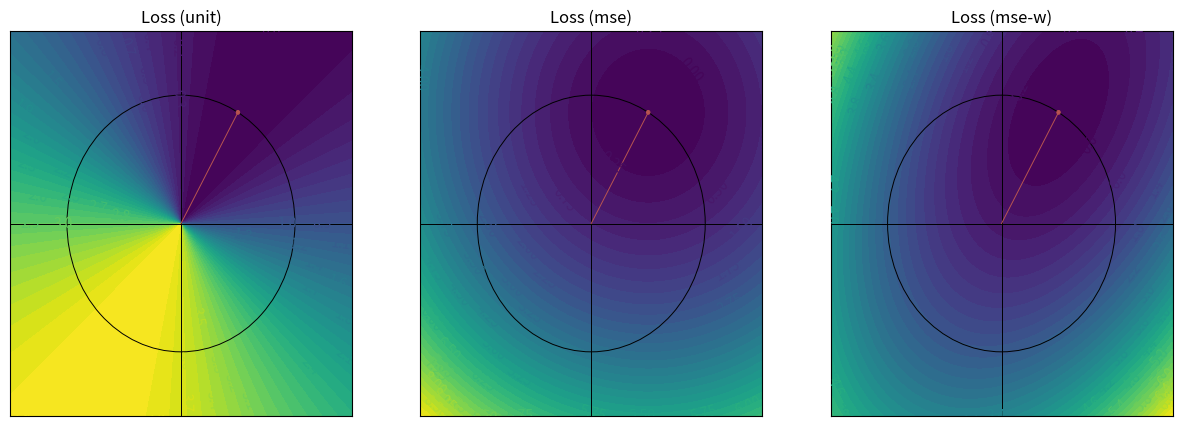

Recreate this plot in Python.
import numpy as np
import matplotlib.pyplot as plt

RESOLUTION = 300
LINSPACE_MAX = 1.5
NUM_CONTOURS = 40

LINE_COLOR = "black"
VECTOR_COLOR = "#B85450"
LINE_WIDTH = 0.7
VECTOR_DOT_SIZE = 0.015

THETA_TRUE_DEGREES = 30
LAMBDA_1 = 0.5
LAMBDA_2 = 1.5


theta_true_radians = THETA_TRUE_DEGREES * 2 * 3.14159 / 360
y_true = np.array([np.sin(theta_true_radians), np.cos(theta_true_radians)])
print("y_true", y_true)

xlist = np.linspace(-LINSPACE_MAX, LINSPACE_MAX, RESOLUTION)
ylist = np.linspace(-LINSPACE_MAX, LINSPACE_MAX, RESOLUTION)

X, Y = np.meshgrid(xlist, ylist)

print(X.shape)
print(Y.shape)

X_Y_LEN = np.sqrt((X ** 2) + (Y ** 2))
X_NORM = X / X_Y_LEN
Y_NORM = Y / X_Y_LEN


loss_1_a = (X_NORM - y_true[0]) ** 2
loss_1_b = (Y_NORM - y_true[1]) ** 2
loss_1 = loss_1_a + loss_1_b
print("loss_1_a", loss_1_a.shape)  
print("loss_1_b", loss_1_b.shape)  
print("loss_1", loss_1.shape)  


loss_2 = (X - y_true[0]) ** 2 + (Y - y_true[1]) ** 2


loss_3_a = X * y_true[0] + Y * y_true[1]
loss_3_b = X * y_true[1] - Y * y_true[0]
loss_3 = LAMBDA_1 * (loss_3_a - 1) ** 2 + LAMBDA_2 * loss_3_b ** 2




Z = np.sqrt(X**2 + Y**2)
# print(Z)



def plot_loss(loss, name, ax):
    # fig = plt.figure(figsize=(6,5))
    # left, bottom, width, height = 0.1, 0.1, 0.8, 0.8
    # ax = fig.add_axes([left, bottom, width, height]) 


    # Hide axes 
    ax.get_xaxis().set_visible(False)
    ax.get_yaxis().set_visible(False)

    # cp = ax.contour(X, Y, loss)
    cp = ax.contourf(X, Y, loss, NUM_CONTOURS)
    ax.clabel(cp, inline=False, fontsize=10)
    ax.set_title(name)

    # Unit circle and "cross hair"
    ax.add_artist(plt.Circle((0, 0), 1, fill=False, color=LINE_COLOR, linewidth=LINE_WIDTH))
    ax.add_artist(plt.Line2D([-LINSPACE_MAX, LINSPACE_MAX], [0, 0], color=LINE_COLOR, linewidth=LINE_WIDTH))
    ax.add_artist(plt.Line2D([0, 0], [-LINSPACE_MAX, LINSPACE_MAX], color=LINE_COLOR, linewidth=LINE_WIDTH))

    # Vector
    ax.add_artist(plt.Line2D([0, y_true[0]], [0, y_true[1]], color=VECTOR_COLOR, linewidth=LINE_WIDTH))
    ax.add_artist(plt.Circle(y_true, VECTOR_DOT_SIZE, fill=True, color=VECTOR_COLOR, linewidth=LINE_WIDTH))
    # ax.set_xlabel('x_1')
    # ax.set_ylabel('x_2')
    # plt.show()



from matplotlib.gridspec import GridSpec
fig = plt.figure(figsize=(15, 5))
gs = GridSpec(nrows=1, ncols=3)
ax0 = fig.add_subplot(gs[:, 0])
ax1 = fig.add_subplot(gs[:, 1])
ax2 = fig.add_subplot(gs[:, 2])

# fig, axs = plt.subplots(1, 3, sharey=True, squeeze=False)
plot_loss(loss_1, "Loss (unit)", ax0)
plot_loss(loss_2, "Loss (mse)", ax1)
plot_loss(loss_3, "Loss (mse-w)", ax2)
# fig.show()
plt.savefig("out/adv-loss-surfaces.png", bbox_inches='tight')
# plt.savefig("test.png")
# plt.show()
